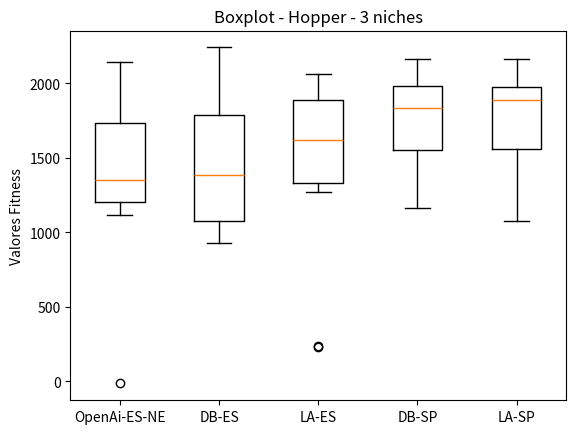

This chart was generated by the following Python code:
import matplotlib.pyplot as plt

brenda = [1578.34, 1295.90, -13.59 , 1789.39, 1213.57, 2055.60, 2146.55, 1198.11, 1117.14, 1405.39]
davi = [1163.76, 1132.11, 930.49 , 2240.85, 1618.00, 1878.97, 1841.37, 1609.50, 960.43 , 1058.69]
larissa = [1268.97, 1885.22, 236.86 , 2062.58, 1893.48, 1531.03, 1567.79, 1667.87, 1990.61, 233.72 ]
super_davi = [1263.52, 1499.21, 1918.60, 2004.17, 1876.71, 1787.56, 2094.18, 2161.57, 1162.04, 1717.05]
super_larissa = [1427.37, 1553.29, 1979.35, 1589.56, 1995.10, 2164.77, 1074.79, 1870.94, 1907.50, 1967.66]

data = [brenda,  davi, larissa, super_davi, super_larissa]

fig, ax = plt.subplots()
ax.boxplot(data)

ax.set_xticklabels(['OpenAi-ES-NE', 'DB-ES', 'LA-ES', 'DB-SP', 'LA-SP'])
ax.set_ylabel('Valores Fitness')

plt.title('Boxplot - Hopper - 3 niches')
#plt.figure(figsize=)
plt.savefig('hopper_3_50.png')
#plt.show()
